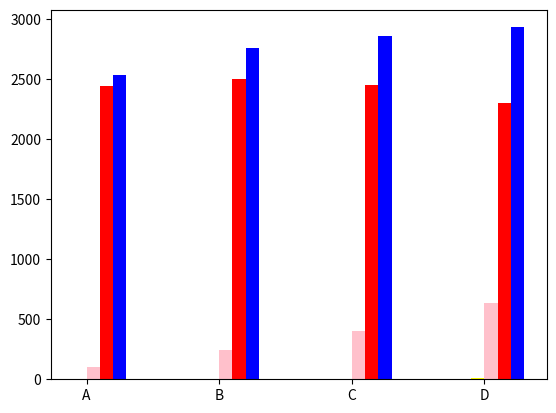

Here is the Python script that generated this plot:

from matplotlib import pyplot

barWidth = 0.1
y1 = [0, 0, 3, 9]
y2 = [99, 245, 401, 635]
y3 =[2440,2505,2452,2299]
y4 =[2539,2763,2857,2933]

r1 = range(len(y1))
r2 = [x + barWidth for x in r1]
r3 = [x + barWidth for x in r2]
r4 = [x + barWidth for x in r3]


pyplot.bar(r1, y1, width = barWidth, color = ['yellow' for i in y1],)
pyplot.bar(r2, y2, width = barWidth, color = ['pink' for i in y2])
pyplot.bar(r3, y3, width = barWidth, color = ['red' for i in y3])
pyplot.bar(r4, y4, width = barWidth, color = ['blue' for i in y4])
pyplot.xticks([r + barWidth / 2 for r in range(len(y1))], ['A', 'B', 'C', 'D'])

pyplot.show()